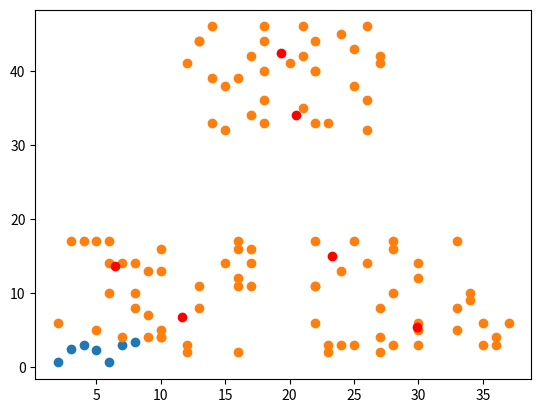

This chart was generated by the following Python code:
import numpy as np
from numpy import linalg as la
import math
import random
import matplotlib.pyplot as plt
from operator import itemgetter
import time
'''
    Run-K-Means: runs K-Means with different K's
    K-Means: K-means with 4 random centroid initialize

Author: ~Yours truly~

    *NOTE* : K-Means is inconsistent at choosing best K
'''
def InitCentroids(K, X):
    m,n = np.shape(X)
    centroids = np.zeros((K, n))
    for k in range(K):
        centroids[k] = X[random.randint(0, m-2)] 
    return centroids
 
def K_means(K, X, max_iter, c_path):
    m,n = np.shape(X)
    class_i = np.zeros(m)
    attempts = 6
    JC = []
   
    for a in range(attempts):
        centroids = InitCentroids(K, X)
        for t in range(max_iter):
            for i in range(m):        # assign class 1:m
                distances = np.zeros(K)
                mind = float('inf')
                min_i = 0
                for j in range(K):
                    distances[j] = la.norm(X[i] - centroids[j])**2
                    if distances[j] < mind:
                        mind = distances[j]
                        max_i = j
                class_i[i] = max_i
            for k in range(K):        #   compute centroid 1:k
                try:
                    centroids[k] = np.mean(X[class_i == k], axis=0)
                except:
                    print('numpy has let you down...')
                error = la.norm(X[i] - centroids[j])**2
            J = 1/m * (np.sum(error))
            JC.append([J, centroids])
    
    sorted(JC, key=itemgetter(0))
    centroids = JC[0][1]
    J = JC[0][0]
    return centroids, J

def Run_K_means(X, max_iter, c_path):
    J_hist = []
    Ks = []
    for k in range(2,9):
        c, J = K_means(k, X, max_iter, c_path)
        J_hist.append(J)
        Ks.append(k)
        
        
    return Ks, J_hist
    

def make_data():
    n = 2
    m = 100
    data = []
    centers = [[10, 10], [20, 40], [30, 10]]
    for i in range(m):
        j = i%3
        example = [centers[j][0] + random.randrange(-8,8) , centers[j][1] + random.randrange(-8,8)]
        data.append(example)
    return data

def main_test():
    data = make_data()
    
    X = np.matrix(data)
    m,n = np.shape(X)
    c_path = False
    print('testing K-Means')
    Ks, J_hist = Run_K_means(X, 20, c_path)
   
    plt.scatter(Ks, J_hist)
    plt.show()
    print('Now with best K')
    #find K: min(J)
    minJ = 100000
    min_i = 0
    for i in range(len(J_hist)):
        if J_hist[i] < minJ:
            minJ = J_hist[i]
            min_i = i
    best_K = Ks[min_i]
    
    c, J = K_means(best_K, X, 20, c_path)

    print('best K:',best_K)
    
    plt.scatter(X.transpose()[0].tolist()[0], X.transpose()[1].tolist()[0])
    plt.scatter(c.transpose()[0].tolist()[:], c.transpose()[1].tolist()[:], color='r')
    plt.show()
    
main_test()



    
